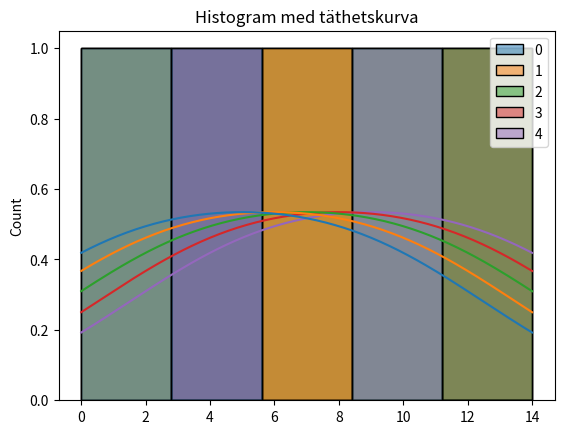

Write Python code to recreate this figure.
import seaborn as sns
import numpy as np
import matplotlib.pyplot as plt

# data = np.random.normal(size=100)
# print(data)

rng = np.random.default_rng()
x = np.arange(0, 15).reshape(3, 5)
print(x)

sns.histplot(x, kde=True)
plt.title("Histogram med täthetskurva")
plt.show()

